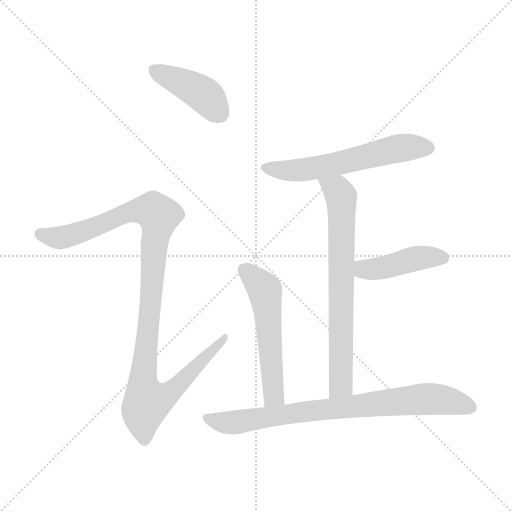
t = 0.00 s
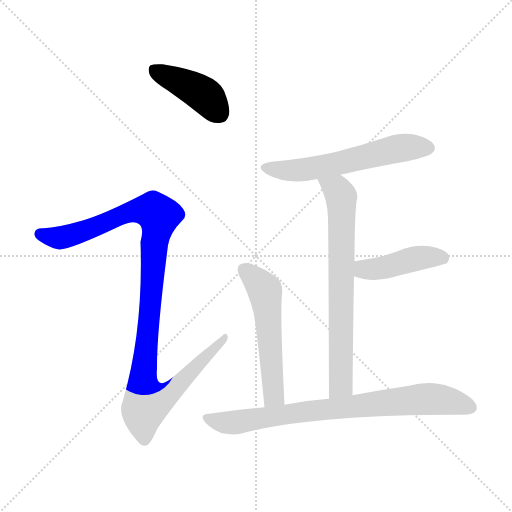
t = 1.14 s
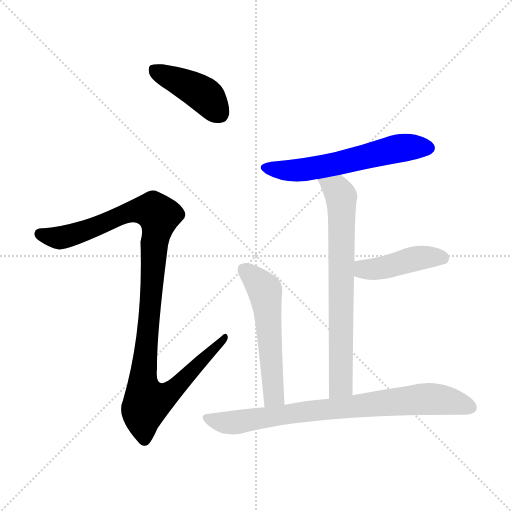
t = 2.28 s
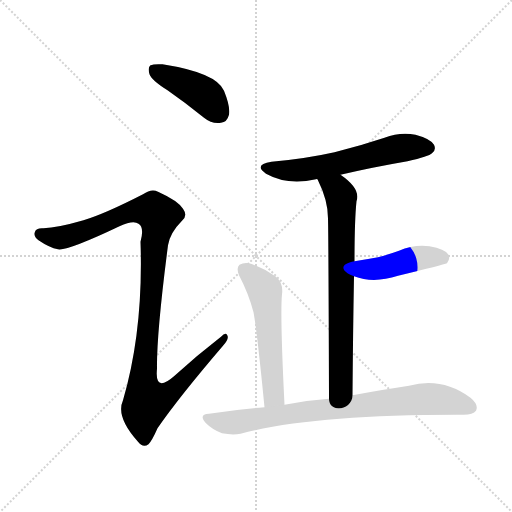
t = 3.42 s
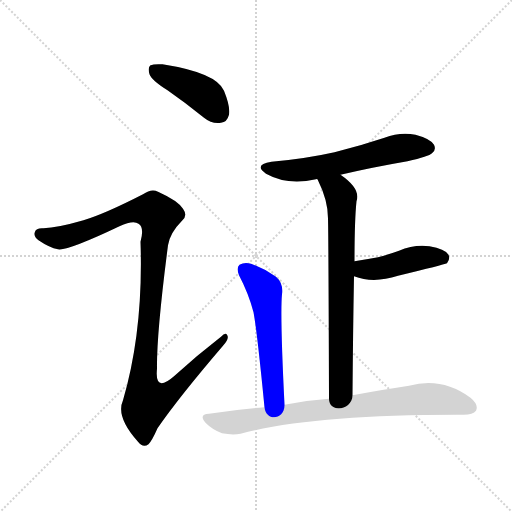
t = 4.56 s
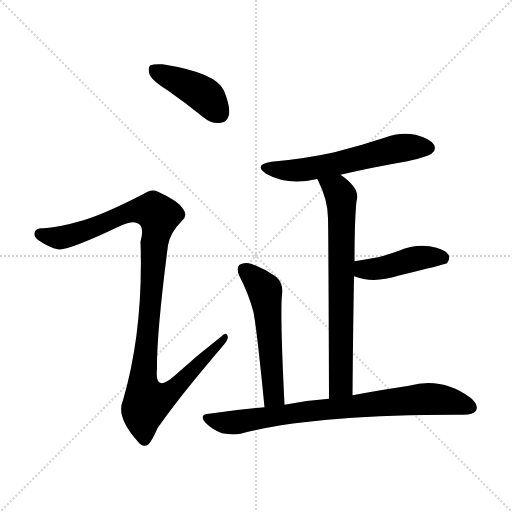
t = 5.70 s

The animated SVG that drew these frames (rendered in a browser with its animation timeline set to each time). Animation: 7 CSS @keyframes rules; one cycle of 5.70 s.

<svg version="1.1" viewBox="0 0 1024 1024" xmlns="http://www.w3.org/2000/svg">
  <g stroke="lightgray" stroke-dasharray="1,1" stroke-width="1" transform="scale(4, 4)">
    <line x1="0" y1="0" x2="256" y2="256"></line>
    <line x1="256" y1="0" x2="0" y2="256"></line>
    <line x1="128" y1="0" x2="128" y2="256"></line>
    <line x1="0" y1="128" x2="256" y2="128"></line>
  </g>
<g transform="scale(1, -1) translate(0, -900)">
   <style type="text/css">
    @keyframes keyframes0 {
      from {
       stroke: blue;
       stroke-dashoffset: 419;
       stroke-width: 128;
       }
       58% {
       animation-timing-function: step-end;
       stroke: blue;
       stroke-dashoffset: 0;
       stroke-width: 128;
       }
       to {
       stroke: black;
       stroke-width: 1024;
       }
       }
       #make-me-a-hanzi-animation-0 {
         animation: keyframes0 0.590983s both;
         animation-delay: 0.000000s;
         animation-timing-function: linear;
       }
    @keyframes keyframes1 {
      from {
       stroke: blue;
       stroke-dashoffset: 1086;
       stroke-width: 128;
       }
       78% {
       animation-timing-function: step-end;
       stroke: blue;
       stroke-dashoffset: 0;
       stroke-width: 128;
       }
       to {
       stroke: black;
       stroke-width: 1024;
       }
       }
       #make-me-a-hanzi-animation-1 {
         animation: keyframes1 1.133789s both;
         animation-delay: 0.590983s;
         animation-timing-function: linear;
       }
    @keyframes keyframes2 {
      from {
       stroke: blue;
       stroke-dashoffset: 583;
       stroke-width: 128;
       }
       65% {
       animation-timing-function: step-end;
       stroke: blue;
       stroke-dashoffset: 0;
       stroke-width: 128;
       }
       to {
       stroke: black;
       stroke-width: 1024;
       }
       }
       #make-me-a-hanzi-animation-2 {
         animation: keyframes2 0.724447s both;
         animation-delay: 1.724772s;
         animation-timing-function: linear;
       }
    @keyframes keyframes3 {
      from {
       stroke: blue;
       stroke-dashoffset: 706;
       stroke-width: 128;
       }
       70% {
       animation-timing-function: step-end;
       stroke: blue;
       stroke-dashoffset: 0;
       stroke-width: 128;
       }
       to {
       stroke: black;
       stroke-width: 1024;
       }
       }
       #make-me-a-hanzi-animation-3 {
         animation: keyframes3 0.824544s both;
         animation-delay: 2.449219s;
         animation-timing-function: linear;
       }
    @keyframes keyframes4 {
      from {
       stroke: blue;
       stroke-dashoffset: 433;
       stroke-width: 128;
       }
       58% {
       animation-timing-function: step-end;
       stroke: blue;
       stroke-dashoffset: 0;
       stroke-width: 128;
       }
       to {
       stroke: black;
       stroke-width: 1024;
       }
       }
       #make-me-a-hanzi-animation-4 {
         animation: keyframes4 0.602376s both;
         animation-delay: 3.273763s;
         animation-timing-function: linear;
       }
    @keyframes keyframes5 {
      from {
       stroke: blue;
       stroke-dashoffset: 544;
       stroke-width: 128;
       }
       64% {
       animation-timing-function: step-end;
       stroke: blue;
       stroke-dashoffset: 0;
       stroke-width: 128;
       }
       to {
       stroke: black;
       stroke-width: 1024;
       }
       }
       #make-me-a-hanzi-animation-5 {
         animation: keyframes5 0.692708s both;
         animation-delay: 3.876139s;
         animation-timing-function: linear;
       }
    @keyframes keyframes6 {
      from {
       stroke: blue;
       stroke-dashoffset: 789;
       stroke-width: 128;
       }
       72% {
       animation-timing-function: step-end;
       stroke: blue;
       stroke-dashoffset: 0;
       stroke-width: 128;
       }
       to {
       stroke: black;
       stroke-width: 1024;
       }
       }
       #make-me-a-hanzi-animation-6 {
         animation: keyframes6 0.892090s both;
         animation-delay: 4.568848s;
         animation-timing-function: linear;
       }
</style>
<path d="M 335.0 719.5 Q 371.0 694.5 408.0 664.5 Q 424.0 651.5 442.0 654.5 Q 454.0 655.5 458.0 670.5 Q 461.0 686.5 448.0 718.5 Q 433.0 754.5 325.0 771.5 Q 307.0 772.5 301.0 769.5 Q 295.0 765.5 299.0 751.5 Q 303.0 739.5 335.0 719.5 Z" fill="lightgray"></path> 
<path d="M 167.0 459.5 Q 115.0 444.5 87.0 443.5 Q 72.0 444.5 70.0 436.5 Q 66.0 427.5 77.0 419.5 Q 99.0 404.5 116.0 401.5 Q 134.0 397.5 239.0 447.5 Q 267.0 460.5 277.0 452.5 Q 289.0 445.5 281.0 416.5 Q 287.0 239.5 246.0 99.5 Q 231.0 66.5 276.0 16.5 Q 286.0 3.5 297.0 11.5 Q 304.0 18.5 315.0 43.5 Q 357.0 104.5 446.0 208.5 Q 458.0 221.5 455.0 228.5 Q 452.0 237.5 442.0 226.5 Q 394.0 189.5 348.0 147.5 Q 309.0 113.5 314.0 162.5 Q 313.0 232.5 336.0 409.5 Q 340.0 434.5 364.0 458.5 Q 376.0 468.5 366.0 482.5 Q 356.0 498.5 316.0 516.5 Q 303.0 523.5 286.0 511.5 Q 210.0 472.5 167.0 459.5 Z" fill="lightgray"></path> 
<path d="M 681.0 550.5 Q 745.0 565.5 815.0 577.5 Q 858.0 587.5 864.0 593.5 Q 873.0 600.5 868.0 610.5 Q 861.0 622.5 831.0 630.5 Q 800.0 636.5 769.0 624.5 Q 721.0 608.5 669.0 595.5 Q 611.0 582.5 543.0 576.5 Q 506.0 570.5 532.0 552.5 Q 575.0 528.5 632.0 541.5 Q 633.0 542.5 635.0 541.5 L 681.0 550.5 Z" fill="lightgray"></path> 
<path d="M 705.0 109.5 Q 706.0 239.5 708.0 347.5 L 709.0 377.5 Q 709.0 458.5 713.0 497.5 Q 722.0 522.5 681.0 550.5 C 657.0 568.5 622.0 568.5 635.0 541.5 Q 656.0 499.5 656.0 463.5 Q 657.0 426.5 658.0 102.5 C 658.0 72.5 705.0 79.5 705.0 109.5 Z" fill="lightgray"></path> 
<path d="M 708.0 347.5 Q 747.0 332.5 796.0 348.5 Q 887.0 370.5 894.0 373.5 Q 901.0 382.5 897.0 390.5 Q 890.0 402.5 859.0 407.5 Q 828.0 411.5 798.0 398.5 Q 779.0 391.5 756.0 385.5 Q 734.0 381.5 709.0 377.5 C 679.0 372.5 680.0 357.5 708.0 347.5 Z" fill="lightgray"></path> 
<path d="M 569.0 90.5 Q 560.0 270.5 564.0 311.5 Q 567.0 333.5 552.0 346.5 Q 530.0 362.5 502.0 372.5 Q 489.0 376.5 479.0 370.5 Q 472.0 364.5 478.0 349.5 Q 497.0 313.5 507.0 275.5 Q 514.0 238.5 529.0 85.5 C 532.0 55.5 570.0 60.5 569.0 90.5 Z" fill="lightgray"></path> 
<path d="M 529.0 85.5 Q 475.0 81.5 418.0 72.5 Q 396.0 71.5 412.0 53.5 Q 425.0 40.5 444.0 33.5 Q 465.0 29.5 481.0 32.5 Q 626.0 71.5 927.0 70.5 Q 946.0 70.5 952.0 78.5 Q 958.0 90.5 941.0 104.5 Q 884.0 146.5 818.0 128.5 Q 770.0 121.5 705.0 109.5 L 658.0 102.5 Q 613.0 99.5 569.0 90.5 L 529.0 85.5 Z" fill="lightgray"></path> 
      <clipPath id="make-me-a-hanzi-clip-0">
      <path d="M 335.0 719.5 Q 371.0 694.5 408.0 664.5 Q 424.0 651.5 442.0 654.5 Q 454.0 655.5 458.0 670.5 Q 461.0 686.5 448.0 718.5 Q 433.0 754.5 325.0 771.5 Q 307.0 772.5 301.0 769.5 Q 295.0 765.5 299.0 751.5 Q 303.0 739.5 335.0 719.5 Z" fill="lightgray"></path>
      </clipPath>
      <path clip-path="url(#make-me-a-hanzi-clip-0)" d="M 307.0 761.5 L 405.0 712.5 L 440.0 672.5 " fill="none" id="make-me-a-hanzi-animation-0" stroke-dasharray="291 582" stroke-linecap="round"></path>

      <clipPath id="make-me-a-hanzi-clip-1">
      <path d="M 167.0 459.5 Q 115.0 444.5 87.0 443.5 Q 72.0 444.5 70.0 436.5 Q 66.0 427.5 77.0 419.5 Q 99.0 404.5 116.0 401.5 Q 134.0 397.5 239.0 447.5 Q 267.0 460.5 277.0 452.5 Q 289.0 445.5 281.0 416.5 Q 287.0 239.5 246.0 99.5 Q 231.0 66.5 276.0 16.5 Q 286.0 3.5 297.0 11.5 Q 304.0 18.5 315.0 43.5 Q 357.0 104.5 446.0 208.5 Q 458.0 221.5 455.0 228.5 Q 452.0 237.5 442.0 226.5 Q 394.0 189.5 348.0 147.5 Q 309.0 113.5 314.0 162.5 Q 313.0 232.5 336.0 409.5 Q 340.0 434.5 364.0 458.5 Q 376.0 468.5 366.0 482.5 Q 356.0 498.5 316.0 516.5 Q 303.0 523.5 286.0 511.5 Q 210.0 472.5 167.0 459.5 Z" fill="lightgray"></path>
      </clipPath>
      <path clip-path="url(#make-me-a-hanzi-clip-1)" d="M 81.0 431.5 L 116.0 424.5 L 136.0 427.5 L 272.0 479.5 L 308.0 477.5 L 318.0 468.5 L 309.0 420.5 L 287.0 159.5 L 286.0 127.5 L 294.0 96.5 L 337.0 112.5 L 449.0 224.5 " fill="none" id="make-me-a-hanzi-animation-1" stroke-dasharray="958 1916" stroke-linecap="round"></path>

      <clipPath id="make-me-a-hanzi-clip-2">
      <path d="M 681.0 550.5 Q 745.0 565.5 815.0 577.5 Q 858.0 587.5 864.0 593.5 Q 873.0 600.5 868.0 610.5 Q 861.0 622.5 831.0 630.5 Q 800.0 636.5 769.0 624.5 Q 721.0 608.5 669.0 595.5 Q 611.0 582.5 543.0 576.5 Q 506.0 570.5 532.0 552.5 Q 575.0 528.5 632.0 541.5 Q 633.0 542.5 635.0 541.5 L 681.0 550.5 Z" fill="lightgray"></path>
      </clipPath>
      <path clip-path="url(#make-me-a-hanzi-clip-2)" d="M 535.0 565.5 L 593.0 558.5 L 797.0 603.5 L 857.0 604.5 " fill="none" id="make-me-a-hanzi-animation-2" stroke-dasharray="455 910" stroke-linecap="round"></path>

      <clipPath id="make-me-a-hanzi-clip-3">
      <path d="M 705.0 109.5 Q 706.0 239.5 708.0 347.5 L 709.0 377.5 Q 709.0 458.5 713.0 497.5 Q 722.0 522.5 681.0 550.5 C 657.0 568.5 622.0 568.5 635.0 541.5 Q 656.0 499.5 656.0 463.5 Q 657.0 426.5 658.0 102.5 C 658.0 72.5 705.0 79.5 705.0 109.5 Z" fill="lightgray"></path>
      </clipPath>
      <path clip-path="url(#make-me-a-hanzi-clip-3)" d="M 644.0 537.5 L 675.0 520.5 L 683.0 494.5 L 682.0 129.5 L 664.0 116.5 " fill="none" id="make-me-a-hanzi-animation-3" stroke-dasharray="578 1156" stroke-linecap="round"></path>

      <clipPath id="make-me-a-hanzi-clip-4">
      <path d="M 708.0 347.5 Q 747.0 332.5 796.0 348.5 Q 887.0 370.5 894.0 373.5 Q 901.0 382.5 897.0 390.5 Q 890.0 402.5 859.0 407.5 Q 828.0 411.5 798.0 398.5 Q 779.0 391.5 756.0 385.5 Q 734.0 381.5 709.0 377.5 C 679.0 372.5 680.0 357.5 708.0 347.5 Z" fill="lightgray"></path>
      </clipPath>
      <path clip-path="url(#make-me-a-hanzi-clip-4)" d="M 718.0 354.5 L 727.0 361.5 L 768.0 364.5 L 838.0 384.5 L 877.0 386.5 L 889.0 381.5 " fill="none" id="make-me-a-hanzi-animation-4" stroke-dasharray="305 610" stroke-linecap="round"></path>

      <clipPath id="make-me-a-hanzi-clip-5">
      <path d="M 569.0 90.5 Q 560.0 270.5 564.0 311.5 Q 567.0 333.5 552.0 346.5 Q 530.0 362.5 502.0 372.5 Q 489.0 376.5 479.0 370.5 Q 472.0 364.5 478.0 349.5 Q 497.0 313.5 507.0 275.5 Q 514.0 238.5 529.0 85.5 C 532.0 55.5 570.0 60.5 569.0 90.5 Z" fill="lightgray"></path>
      </clipPath>
      <path clip-path="url(#make-me-a-hanzi-clip-5)" d="M 488.0 361.5 L 530.0 318.5 L 547.0 107.5 L 534.0 98.5 " fill="none" id="make-me-a-hanzi-animation-5" stroke-dasharray="416 832" stroke-linecap="round"></path>

      <clipPath id="make-me-a-hanzi-clip-6">
      <path d="M 529.0 85.5 Q 475.0 81.5 418.0 72.5 Q 396.0 71.5 412.0 53.5 Q 425.0 40.5 444.0 33.5 Q 465.0 29.5 481.0 32.5 Q 626.0 71.5 927.0 70.5 Q 946.0 70.5 952.0 78.5 Q 958.0 90.5 941.0 104.5 Q 884.0 146.5 818.0 128.5 Q 770.0 121.5 705.0 109.5 L 658.0 102.5 Q 613.0 99.5 569.0 90.5 L 529.0 85.5 Z" fill="lightgray"></path>
      </clipPath>
      <path clip-path="url(#make-me-a-hanzi-clip-6)" d="M 415.0 63.5 L 436.0 56.5 L 473.0 55.5 L 638.0 80.5 L 846.0 102.5 L 908.0 96.5 L 941.0 84.5 " fill="none" id="make-me-a-hanzi-animation-6" stroke-dasharray="661 1322" stroke-linecap="round"></path>

</g>
</svg>
